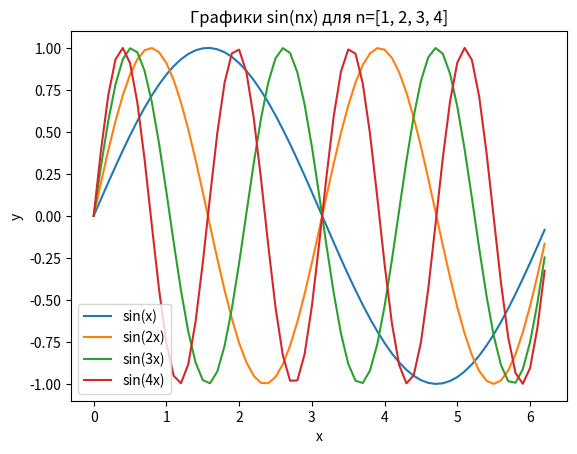

Write the Python code that produced this figure.
import numpy as np
import matplotlib.pyplot as plt

x = np.arange(0, 2*np.pi, 0.1)
y1 = np.sin(x)
y2 = np.sin(2*x)
y3 = np.sin(3*x)
y4 = np.sin(4*x)

plt.plot(x, y1, label='sin(x)')
plt.plot(x, y2, label='sin(2x)')
plt.plot(x, y3, label='sin(3x)')
plt.plot(x, y4, label='sin(4x)')

plt.title('Графики sin(nx) для n=[1, 2, 3, 4]')
plt.xlabel('x')
plt.ylabel('y')

plt.legend()
plt.show()